Run: headless pygame with SDL's dummy video driver; simulated clock (each Clock.tick advances the game by its frame time, no real sleeping); random seed 0; keys injected as events and as key.get_pressed() state; no mouse input.
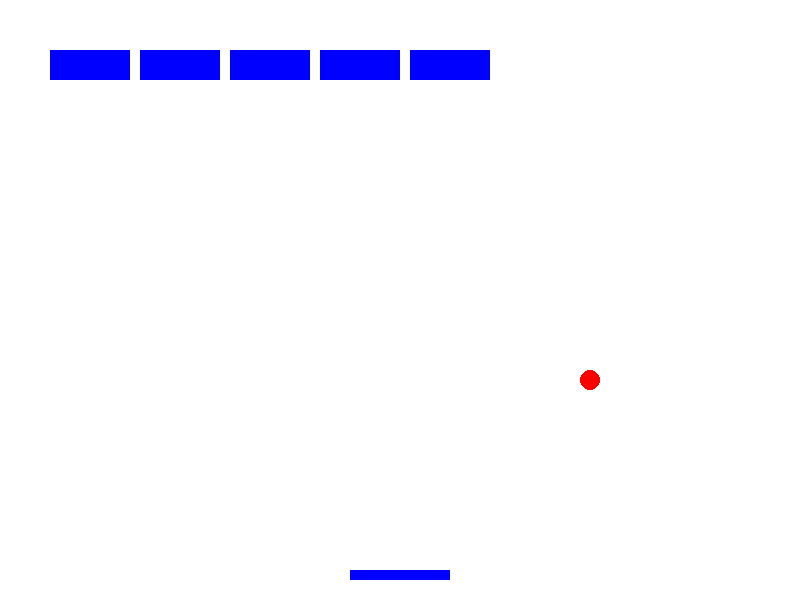
Frame 1 of 4 · flips 1–60 · no input
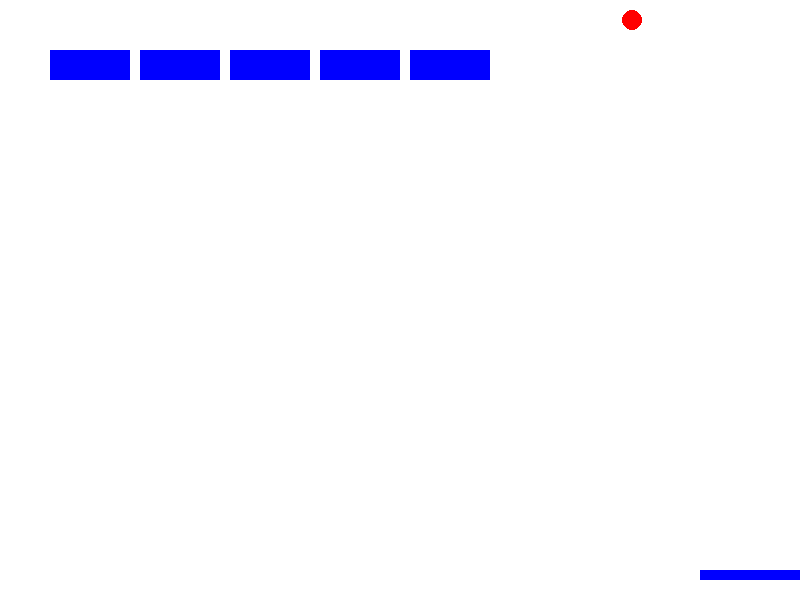
Frame 2 of 4 · flips 61–180 · tapped SPACE, RETURN · held RIGHT (→), D
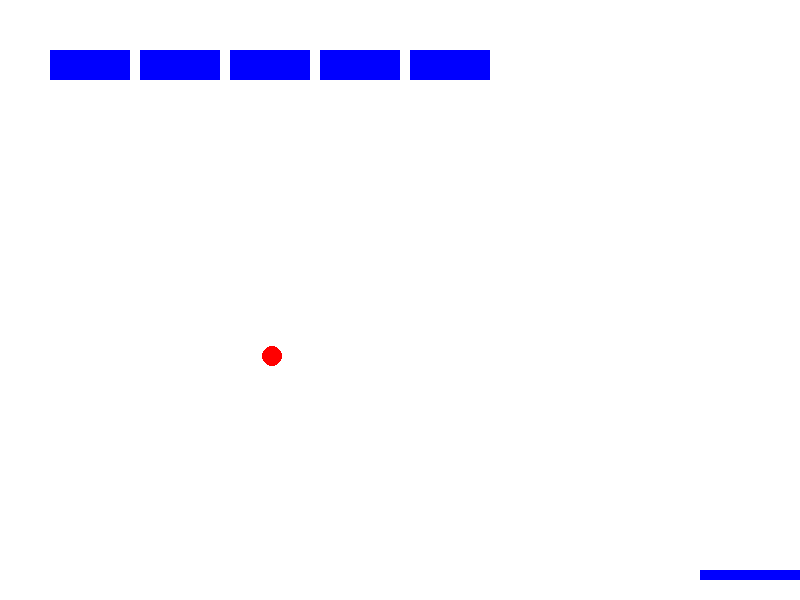
Frame 3 of 4 · flips 181–300 · held DOWN (↓), S
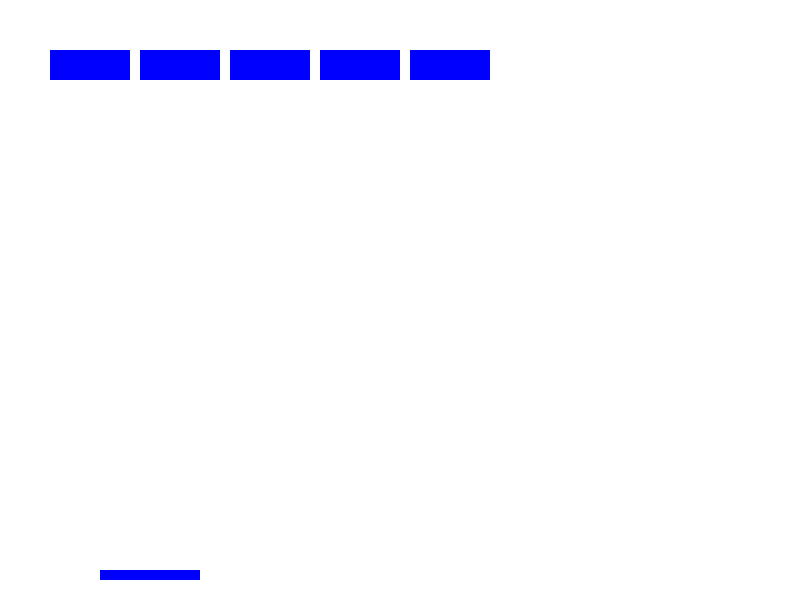
Frame 4 of 4 · flips 301–420 · held LEFT (←), A, UP (↑), W

The pygame program that drew these frames:

import pygame
import random

# 초기화
pygame.init()

# 화면 설정
screen_width = 800
screen_height = 600
screen = pygame.display.set_mode((screen_width, screen_height))
pygame.display.set_caption("블록 깨기 게임")

# 색상
white = (255, 255, 255)
blue = (0, 0, 255)
red = (255, 0, 0)

# 패들 설정
paddle_width = 100
paddle_height = 10
paddle_x = (screen_width - paddle_width) // 2
paddle_y = screen_height - paddle_height - 20
paddle_speed = 5

# 공 설정
ball_size = 20
ball_x = screen_width // 2
ball_y = paddle_y - ball_size
ball_speed_x = 3
ball_speed_y = -3

# 블록 설정
block_width = 80
block_height = 30
num_blocks = 5
blocks = []

for i in range(num_blocks):
    block = pygame.Rect(
        i * (block_width + 10) + 50,  # X 좌표
        50,                            # Y 좌표
        block_width,                   # 너비
        block_height                   # 높이
    )
    blocks.append(block)

# 게임 루프
running = True
while running:
    for event in pygame.event.get():
        if event.type == pygame.QUIT:
            running = False

    keys = pygame.key.get_pressed()
    if keys[pygame.K_LEFT]:
        paddle_x -= paddle_speed
    if keys[pygame.K_RIGHT]:
        paddle_x += paddle_speed

    # 경계 체크
    if paddle_x < 0:
        paddle_x = 0
    elif paddle_x > screen_width - paddle_width:
        paddle_x = screen_width - paddle_width

    # 공 이동
    ball_x += ball_speed_x
    ball_y += ball_speed_y

    # 공과 벽 충돌
    if ball_x <= 0 or ball_x >= screen_width - ball_size:
        ball_speed_x *= -1
    if ball_y <= 0:
        ball_speed_y *= -1

    # 공과 패들 충돌
    if ball_y >= paddle_y and paddle_x <= ball_x <= paddle_x + paddle_width:
        ball_speed_y *= -1

    # 공과 블록 충돌
    for block in blocks:
        if block.colliderect(pygame.Rect(ball_x, ball_y, ball_size, ball_size)):
            ball_speed_y *= -1
            blocks.remove(block)
            break

    # 화면 그리기
    screen.fill(white)
    pygame.draw.rect(screen, blue, (paddle_x, paddle_y, paddle_width, paddle_height))
    pygame.draw.ellipse(screen, red, (ball_x, ball_y, ball_size, ball_size))
    for block in blocks:
        pygame.draw.rect(screen, blue, block)
    pygame.display.flip()

    # 게임 속도 조절
    pygame.time.Clock().tick(60)

# 게임 종료
pygame.quit()
